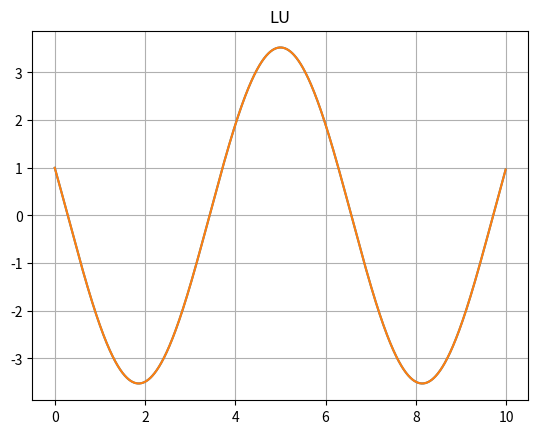

Here is the Python script that generated this plot:
import numpy as np
import numpy.linalg as lg
import time
import matplotlib.pyplot as plt

N = 1000
h = 0.01

def plot(arr_y,title = "Graficzne rozwiazanie"):
    arr_x = np.array([i*h for i in range(0,N)])
    plt.title(title)
    plt.grid(True)
    plt.plot(arr_x,arr_y)
    plt.show()

def tridiag(a, b, c, k1=-1, k2=0, k3=1):
    return np.diag(a, k1) + np.diag(b, k2) + np.diag(c, k3)

def TDMA(a,b,c,d):
    n = len(d)
    w= np.zeros(n-1,float)
    g= np.zeros(n, float)
    p = np.zeros(n,float)
    
    w[0] = c[0]/b[0]
    g[0] = d[0]/b[0]

    for i in range(1,n-1):
        w[i] = c[i]/(b[i] - a[i-1]*w[i-1])
    for i in range(1,n):
        g[i] = (d[i] - a[i-1]*g[i-1])/(b[i] - a[i-1]*w[i-1])
    p[n-1] = g[n-1]
    for i in range(n-1,0,-1):
        p[i-1] = g[i-1] - w[i-1]*p[i]
    return p

#setup for thomas
a = np.ones(N-1, np.float64)
b = np.array([(h*h)-2 for i in range(0,N)], np.float64)
b[0] = 1
b[N-1] = -2
c = np.ones(N-1, np.float64)
c[0] = 0
d = np.zeros(N)
d[0] = 1
d[N-1] = -1

#setup for LU
d_matrix = np.zeros(N)
d_matrix[0] = 1
matrixA = tridiag(a,b,c)
matrixA[N-1][0] = 1

start_thom = time.time()
y_thomas = TDMA(a,b,c,d)
end_thom = time.time()

print(matrixA)

start_lu = time.time()
y_lu = lg.solve(matrixA, d_matrix)
end_lu = time.time()

print(f"Solved matrixA with numpy no efficent with time {end_lu-start_lu}:\n")
print(f"Solved matrixA with thomas algorithm in time{end_thom-start_thom}:\n")
print(f"Porownanie wzgledne czasu LU do czasu thomasa:\n{np.float64((end_lu-start_lu)/(end_thom-start_thom))}")
plot(y_thomas,"Thomas")
plot(y_lu, "LU")